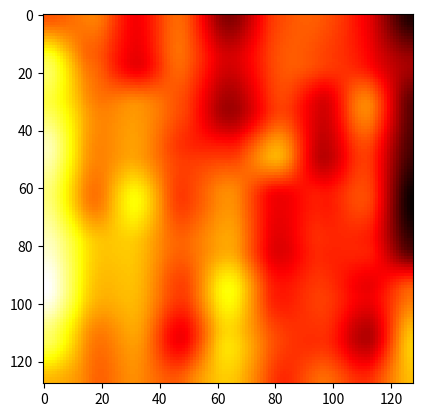

Source code (Python):
from dataclasses import dataclass

from math import floor, sin

def fract(x: float):
    return x - int(x)


@dataclass
class Vec2:
    x: float
    y: float

    @property
    def xy(self) -> 'Vec2':
        return self

    def __mul__(self, obj):
        if isinstance(obj, float):
            return Vec2(self.x * obj, self.y * obj)

        return Vec2(self.x * obj.x, self.y * obj.y)

    def __add__(self, obj):
        return Vec2(self.x + obj.x, self.y + obj.y)

    def floor(self):
        return Vec2(floor(self.x), floor(self.y))

    def fract(self):
        return Vec2(fract(self.x), fract(self.y))


def sub(a, b):
    return Vec2(a - b.x, a - b.y)

def mult(a, obj):
    if isinstance(a, float) and isinstance(obj, Vec2):
        return mult(obj, a)

    if isinstance(a, float) and isinstance(obj, float):
        return a * obj

    if isinstance(obj, float):
        return Vec2(a.x * obj, a.y * obj)

    return Vec2(a.x * obj, a.y * obj)


def dot(a, b):
    return a.x * b.x + a.y * b.y


def mix(x, y, a):
    return mult(x, (1 - a)) + mult(y, a)


def random (st: Vec2) -> float:
    return fract(sin(dot(st.xy, Vec2(12.9898,78.233))) * 43758.5453123)

def noise(st: Vec2) -> float:
    i: Vec2 = st.floor()
    f: Vec2 = st.fract()

    # Four corners in 2D of a tile
    a = random(i);
    b = random(i + Vec2(1.0, 0.0))
    c = random(i + Vec2(0.0, 1.0))
    d = random(i + Vec2(1.0, 1.0))

    u: Vec2 = f * f * sub(3.0, f * 2.0)

    return (mix(a, b, u.x) +
            (c - a)* u.y * (1.0 - u.x) +
            (d - b) * u.x * u.y)


class FractionalBrownianmotion:
    def __init__(self):
        # Properties
        self.octaves: int = 4
        self.lacunarity: float = 1.0
        self.gain: float = 0.5
        # Initial values
        self.amplitude: float = 0.5
        self.frequency: float = 1

    def __call__(self, st) -> float:
        value: float = 0.0
        frequency = self.frequency
        amplitude = self.amplitude

        for _ in range(self.octaves):
            value += self.amplitude * noise(st)
            st = st * 2.0;
            # frequency *= self.lacunarity
            amplitude *= self.gain

        return value


if __name__ == '__main__':
    # %matplotlib inline
    import matplotlib.pyplot as plt
    import numpy as np

    n, m = (128, 128)
    generated = np.zeros((n, m))
    generated[0, 0] = 0

    # Hurst index
    # The Hurst exponent describes the raggedness of the resultant motion
    #  higher value leading to a smoother motion
    H = 0.5
    T = 32
    S = 1

    fbm = FractionalBrownianmotion()

    for row in range(n):
        for col in range(m):
            st = Vec2(row / n, col / m)

            generated[row, col] = fbm(st)

    plt.imshow(generated, cmap='hot', interpolation='nearest')
    plt.show()